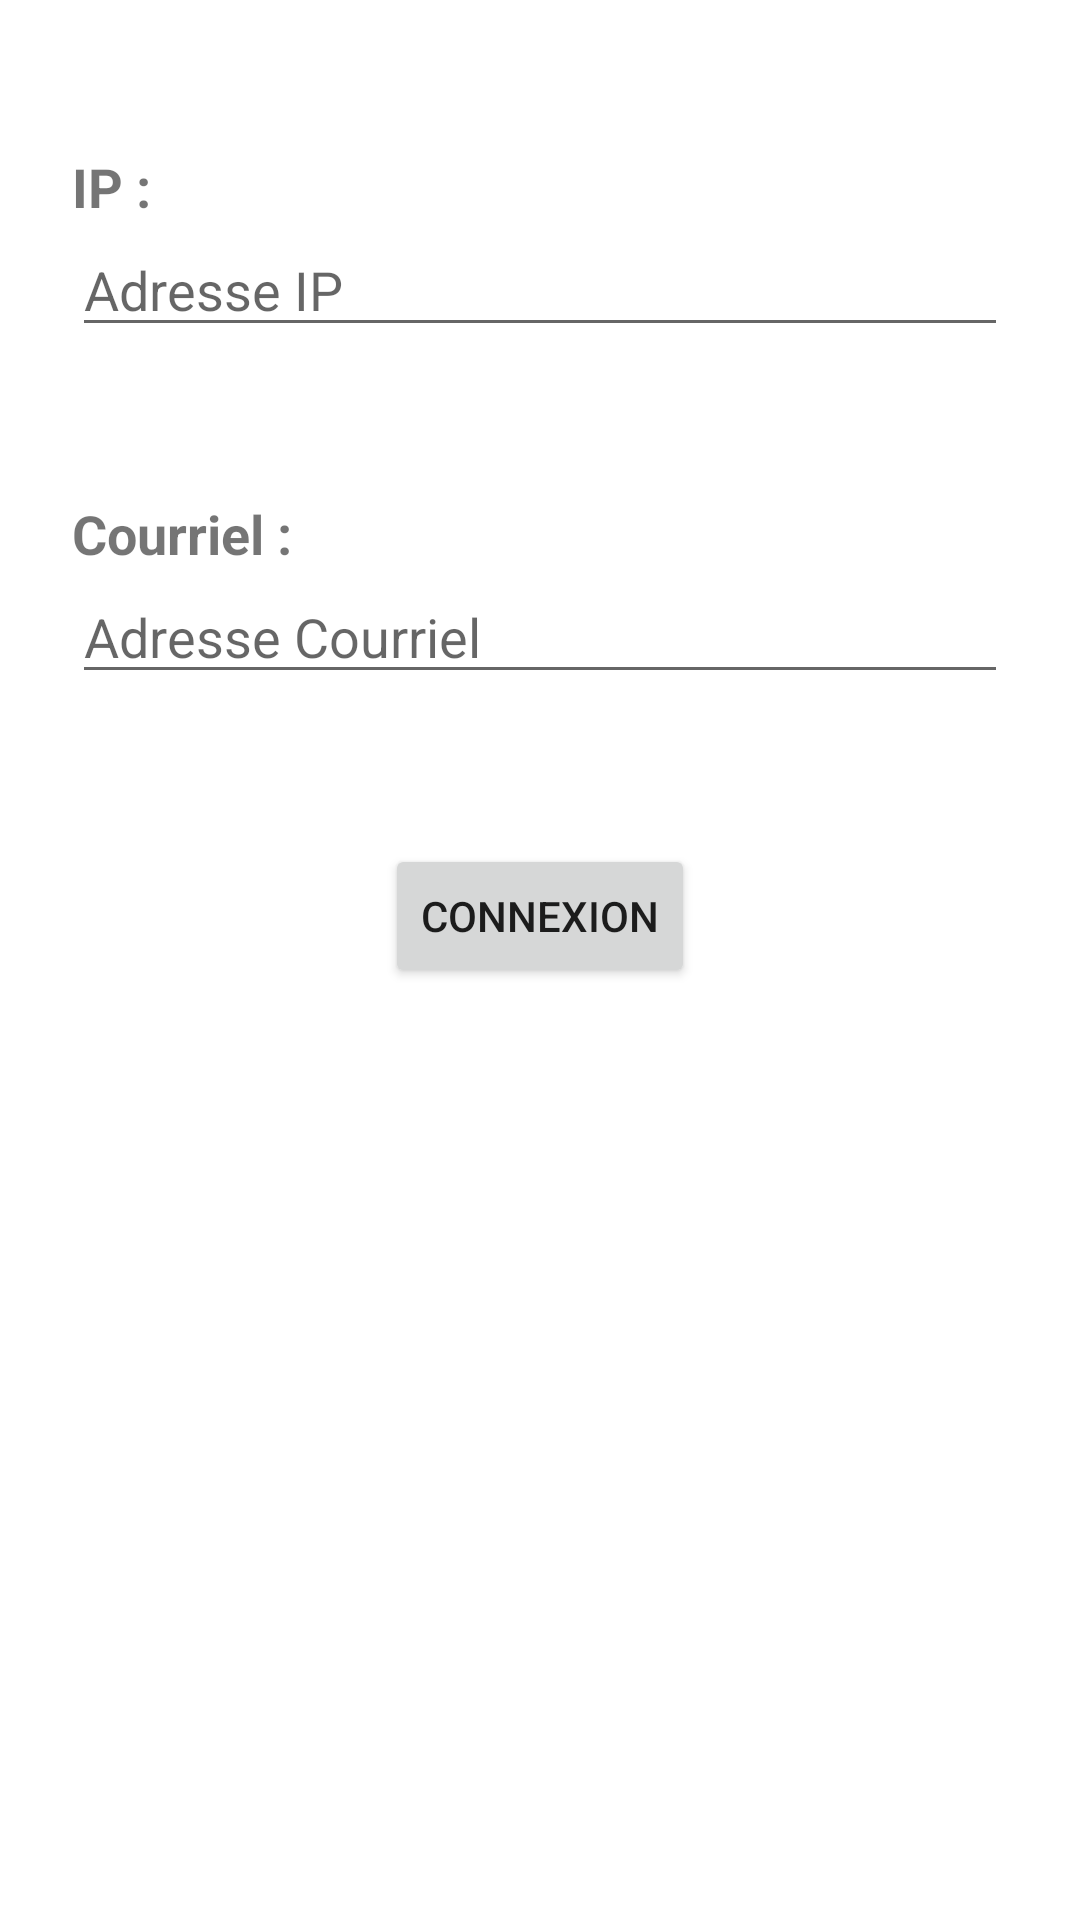

Reconstruct the res/layout file that produces this screen, plus the resources it refers to.
<!-- AndroidManifest.xml: application theme Theme.MyApplication2 -->
<!-- res/layout/activity_user_name.xml -->
<?xml version="1.0" encoding="utf-8"?>
<androidx.constraintlayout.widget.ConstraintLayout
    xmlns:android="http://schemas.android.com/apk/res/android"
    xmlns:app="http://schemas.android.com/apk/res-auto"
    xmlns:tools="http://schemas.android.com/tools"
    android:layout_width="match_parent"
    android:layout_height="match_parent"
    tools:context=".UsernameActivity">

    <TextView
        android:id="@+id/ip_nom"
        android:layout_width="0dp"
        android:layout_height="wrap_content"
        android:layout_marginStart="24dp"
        android:layout_marginTop="50dp"
        android:layout_marginEnd="24dp"
        android:selectAllOnFocus="true"
        android:text="IP : "
        android:textSize="18sp"
        android:textStyle="bold"
        app:layout_constraintEnd_toEndOf="parent"
        app:layout_constraintHorizontal_bias="1.0"
        app:layout_constraintStart_toStartOf="parent"
        app:layout_constraintTop_toTopOf="parent" />

    <EditText
        android:id="@+id/et_ip"
        android:layout_width="0dp"
        android:layout_height="wrap_content"
        android:layout_marginStart="24dp"
        android:layout_marginEnd="24dp"
        android:hint="@string/texte_ip"
        android:imeOptions="actionDone"
        android:inputType="text"
        android:selectAllOnFocus="true"
        app:layout_constraintEnd_toEndOf="parent"
        app:layout_constraintStart_toStartOf="parent"
        app:layout_constraintTop_toBottomOf="@id/ip_nom" />

    <TextView
        android:id="@+id/email_nom"
        android:layout_width="0dp"
        android:layout_height="wrap_content"
        android:layout_marginStart="24dp"
        android:layout_marginTop="50dp"
        android:layout_marginEnd="24dp"
        android:selectAllOnFocus="true"
        android:text="Courriel : "
        android:textSize="18sp"
        android:textStyle="bold"
        app:layout_constraintEnd_toEndOf="parent"
        app:layout_constraintStart_toStartOf="parent"
        app:layout_constraintTop_toBottomOf="@+id/et_ip" />

    <EditText
        android:id="@+id/et_email"
        android:layout_width="0dp"
        android:layout_height="wrap_content"
        android:layout_marginStart="24dp"
        android:layout_marginEnd="24dp"
        android:hint="@string/texte_email"
        android:inputType="textEmailAddress"
        android:selectAllOnFocus="true"
        app:layout_constraintEnd_toEndOf="parent"
        app:layout_constraintStart_toStartOf="parent"
        app:layout_constraintTop_toBottomOf="@+id/email_nom" />

    <Button
        android:id="@+id/btn_email_login"
        android:layout_width="wrap_content"
        android:layout_height="wrap_content"
        android:layout_gravity="start"
        android:layout_marginTop="50dp"
        android:enabled="true"
        android:onClick="btn_email_login"
        android:text="@string/bouton_connexion"
        app:layout_constraintEnd_toEndOf="parent"
        app:layout_constraintStart_toStartOf="parent"
        app:layout_constraintTop_toBottomOf="@+id/et_email" />

</androidx.constraintlayout.widget.ConstraintLayout>
<!-- resources referenced by this layout -->
<resources>
  <string name="bouton_connexion">Connexion</string>
  <string name="texte_email">Adresse Courriel</string>
  <string name="texte_ip">Adresse IP</string>
  <style name="Theme.MyApplication2" parent="Theme.MaterialComponents.DayNight.DarkActionBar">
          
          <item name="colorPrimary">@color/purple_500</item>
          <item name="colorPrimaryVariant">@color/black</item>
          <item name="colorOnPrimary">@color/white</item>
          
          <item name="colorSecondary">@color/teal_200</item>
          <item name="colorSecondaryVariant">@color/teal_700</item>
          <item name="colorOnSecondary">@color/black</item>
          
          <item name="android:statusBarColor" tools:targetApi="l">?attr/colorPrimaryVariant</item>
          
      </style>
  <color name="purple_500">#FF6200EE</color>
  <color name="black">#FF000000</color>
  <color name="white">#FFFFFFFF</color>
  <color name="teal_200">#FF03DAC5</color>
  <color name="teal_700">#FF018786</color>
</resources>
